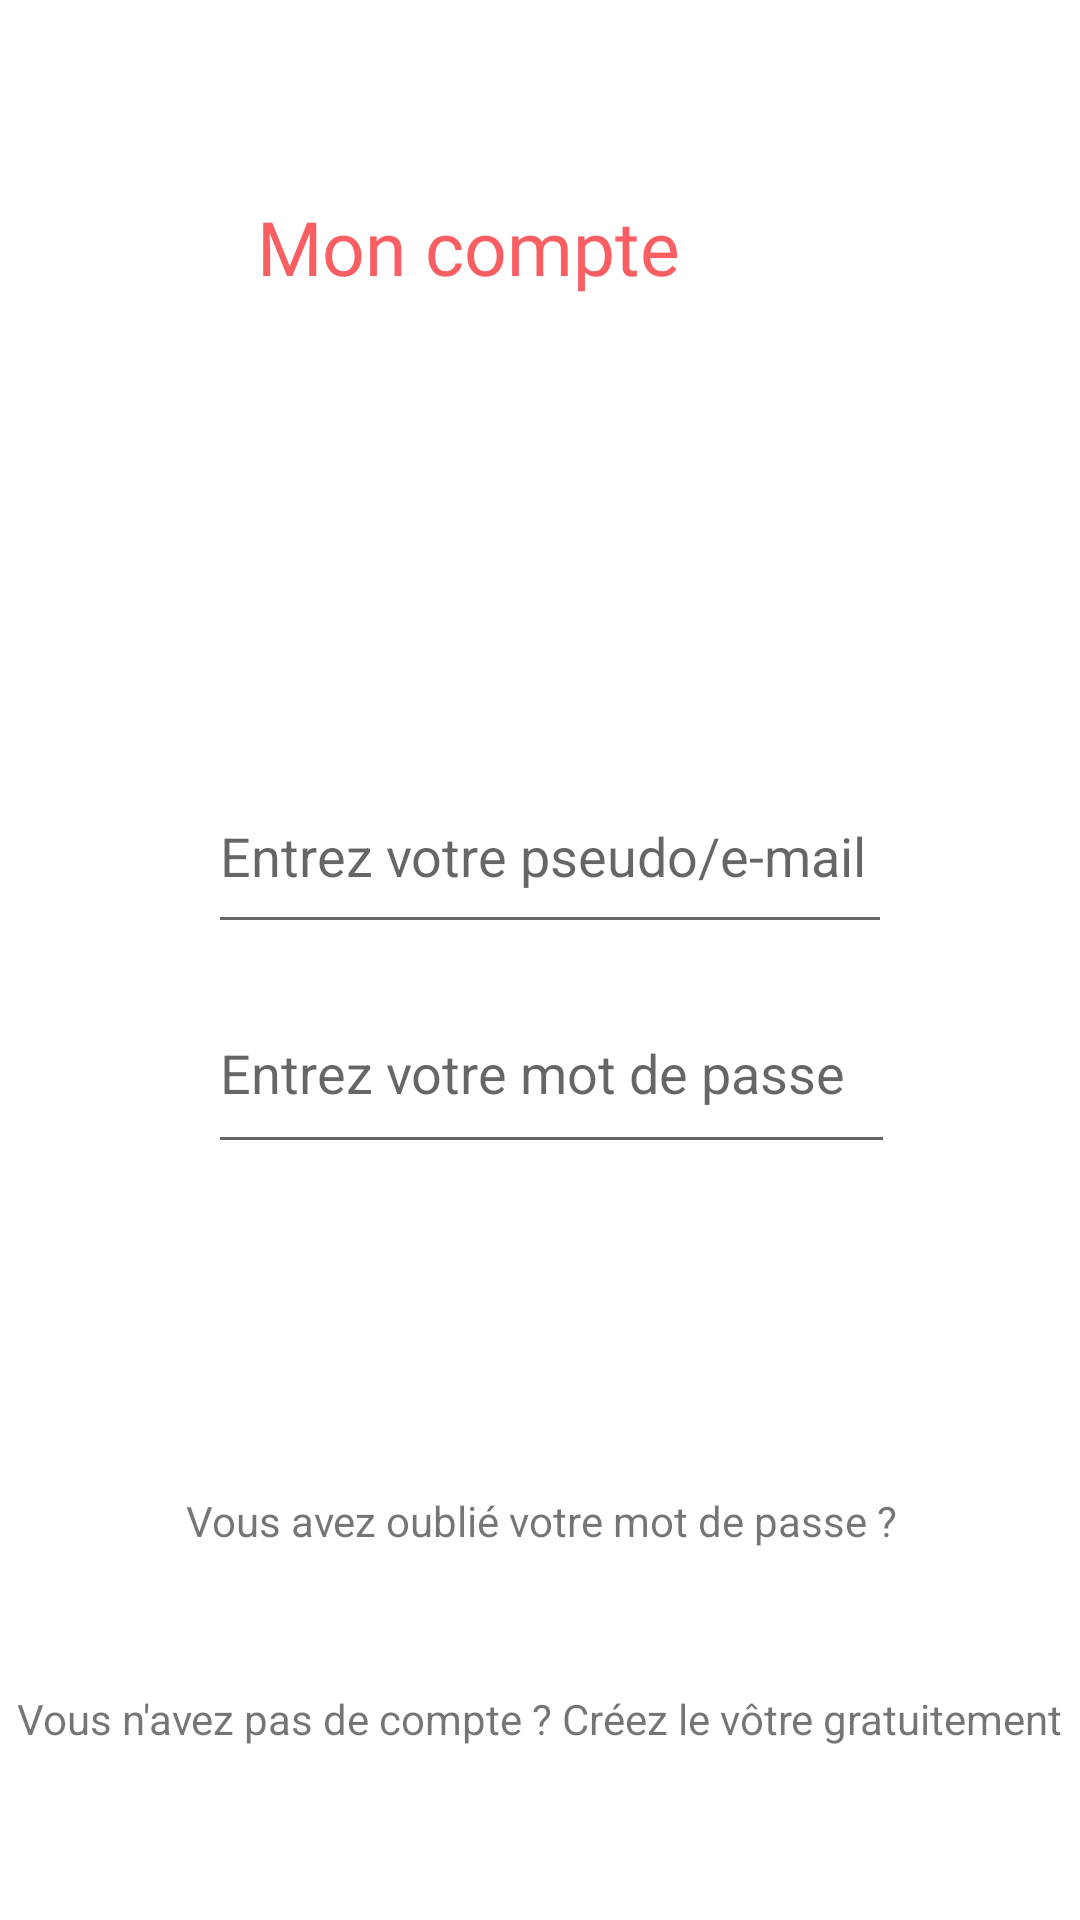

The Android layout XML behind this screen, and the referenced resources:
<!-- AndroidManifest.xml: application theme Theme.Finderv1 -->
<!-- res/layout/screen_account.xml -->
<?xml version="1.0" encoding="utf-8"?>
<androidx.constraintlayout.widget.ConstraintLayout
    xmlns:android="http://schemas.android.com/apk/res/android"
    xmlns:app="http://schemas.android.com/apk/res-auto"
    xmlns:tools="http://schemas.android.com/tools"
    android:layout_width="match_parent"
    android:layout_height="match_parent">

    <TextView
        android:id="@+id/textView4"
        style="@style/DefaultSubtitleStyle"
        android:layout_width="254dp"
        android:layout_height="77dp"
        android:text="@string/connexion_screen_title"
        app:layout_constraintBottom_toBottomOf="parent"
        app:layout_constraintEnd_toEndOf="parent"
        app:layout_constraintHorizontal_bias="0.808"
        app:layout_constraintStart_toStartOf="parent"
        app:layout_constraintTop_toTopOf="parent"
        app:layout_constraintVertical_bias="0.116" />

    <ImageView
        android:id="@+id/imageView3"
        android:layout_width="75dp"
        android:layout_height="75dp"
        app:layout_constraintBottom_toBottomOf="parent"
        app:layout_constraintEnd_toEndOf="parent"
        app:layout_constraintHorizontal_bias="0.498"
        app:layout_constraintStart_toStartOf="parent"
        app:layout_constraintTop_toTopOf="parent"
        app:layout_constraintVertical_bias="0.273"
        app:srcCompat="@drawable/ic_baseline_account_circle_24" />

    <EditText
        android:id="@+id/editTextTextEmailAddress"
        android:layout_width="228dp"
        android:layout_height="62dp"
        android:ems="10"
        android:hint="@string/connexion_screen_mail_input"
        android:inputType="textEmailAddress"
        app:layout_constraintBottom_toBottomOf="parent"
        app:layout_constraintEnd_toEndOf="parent"
        app:layout_constraintHorizontal_bias="0.524"
        app:layout_constraintStart_toStartOf="parent"
        app:layout_constraintTop_toTopOf="parent"
        app:layout_constraintVertical_bias="0.437" />

    <EditText
        android:id="@+id/editTextTextPassword"
        android:layout_width="229dp"
        android:layout_height="64dp"
        android:ems="10"
        android:hint="@string/connexion_screen_password_input"
        android:inputType="textPassword"
        app:layout_constraintBottom_toBottomOf="parent"
        app:layout_constraintEnd_toEndOf="parent"
        app:layout_constraintHorizontal_bias="0.53"
        app:layout_constraintStart_toStartOf="parent"
        app:layout_constraintTop_toBottomOf="@+id/editTextTextEmailAddress"
        app:layout_constraintVertical_bias="0.036" />

    <ImageView
        android:id="@+id/imageView4"
        android:layout_width="75dp"
        android:layout_height="75dp"
        app:layout_constraintBottom_toBottomOf="parent"
        app:layout_constraintEnd_toEndOf="parent"
        app:layout_constraintStart_toStartOf="parent"
        app:layout_constraintTop_toTopOf="parent"
        app:layout_constraintVertical_bias="0.689"
        app:srcCompat="@drawable/ic_baseline_arrow_forward_24" />

    <TextView
        android:id="@+id/textView5"
        android:layout_width="wrap_content"
        android:layout_height="wrap_content"
        android:text="Vous avez oublié votre mot de passe ?"
        app:layout_constraintBottom_toBottomOf="parent"
        app:layout_constraintEnd_toEndOf="parent"
        app:layout_constraintHorizontal_bias="0.505"
        app:layout_constraintStart_toStartOf="parent"
        app:layout_constraintTop_toTopOf="parent"
        app:layout_constraintVertical_bias="0.801" />

    <TextView
        android:id="@+id/textView6"
        android:layout_width="wrap_content"
        android:layout_height="wrap_content"
        android:text="Vous n'avez pas de compte ? Créez le vôtre gratuitement"
        app:layout_constraintBottom_toBottomOf="parent"
        app:layout_constraintEnd_toEndOf="parent"
        app:layout_constraintHorizontal_bias="0.491"
        app:layout_constraintStart_toStartOf="parent"
        app:layout_constraintTop_toTopOf="parent"
        app:layout_constraintVertical_bias="0.907" />

</androidx.constraintlayout.widget.ConstraintLayout>
<!-- resources referenced by this layout -->
<resources>
  <string name="connexion_screen_mail_input">Entrez votre pseudo/e-mail</string>
  <string name="connexion_screen_password_input">Entrez votre mot de passe</string>
  <string name="connexion_screen_title">Mon compte</string>
  <style name="DefaultSubtitleStyle">
              <item name="android:textColor">@color/red</item>
              <item name="android:textSize">25sp</item>
              <item name="android:fontFamily">@font/chewy</item>
          </style>
  <style name="Theme.Finderv1" parent="Theme.MaterialComponents.DayNight.DarkActionBar">
          
          <item name="colorPrimary">@color/purple_500</item>
          <item name="colorPrimaryVariant">@color/purple_700</item>
          <item name="colorOnPrimary">@color/white</item>
          
          <item name="colorSecondary">@color/teal_200</item>
          <item name="colorSecondaryVariant">@color/teal_700</item>
          <item name="colorOnSecondary">@color/black</item>
          
          <item name="android:statusBarColor" tools:targetApi="l">?attr/colorPrimaryVariant</item>
  
          
      </style>
  <color name="red">#F95F62</color>
  <color name="purple_500">#FF6200EE</color>
  <color name="purple_700">#FF3700B3</color>
  <color name="white">#FFFFFFFF</color>
  <color name="teal_200">#FF03DAC5</color>
  <color name="teal_700">#FF018786</color>
  <color name="black">#FF000000</color>
</resources>
